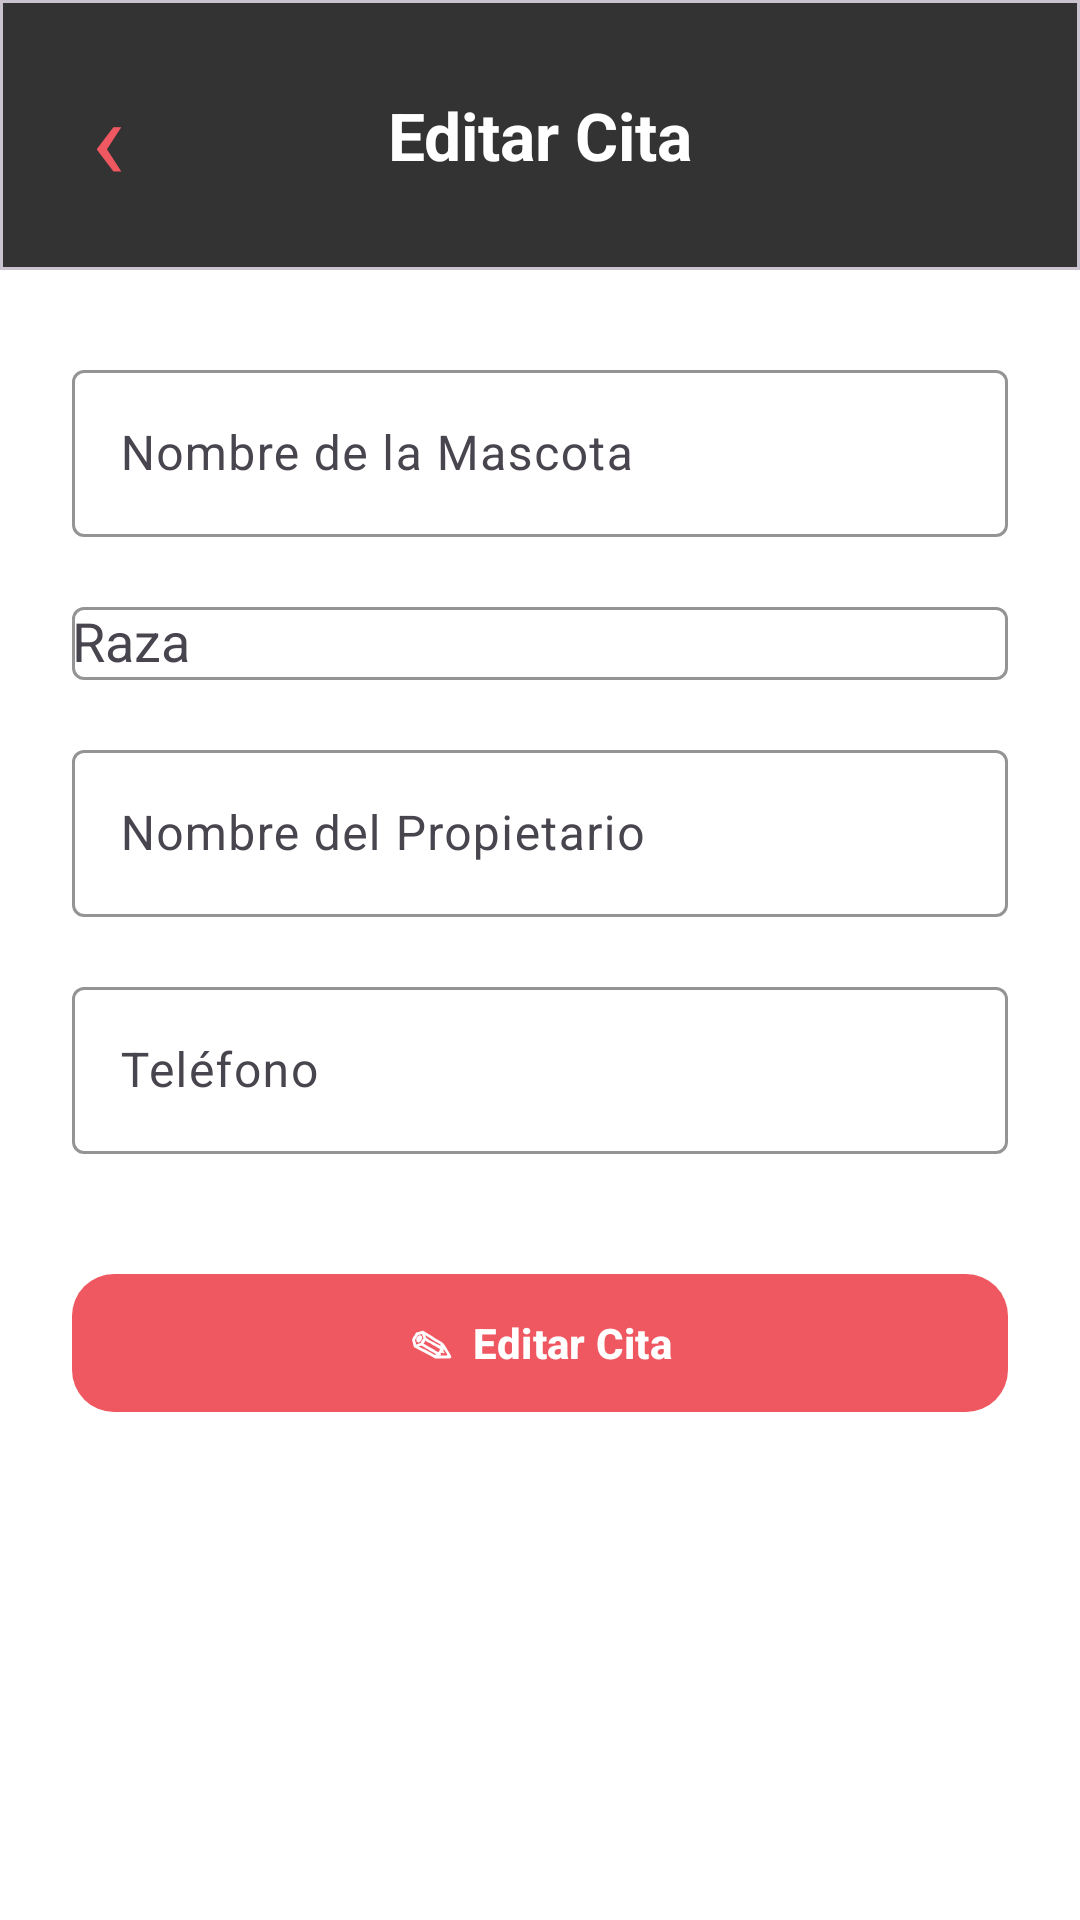

This screen was rendered from an Android layout file. Write that file and the resources it references.
<!-- AndroidManifest.xml: application theme Theme.DogApp -->
<!-- res/layout/fragment_editar_cita.xml -->
<?xml version="1.0" encoding="utf-8"?>

<ScrollView xmlns:android="http://schemas.android.com/apk/res/android"
    xmlns:app="http://schemas.android.com/apk/res-auto"
    android:layout_width="match_parent"
    android:layout_height="match_parent"
    android:background="#FFFFFF"
    android:fillViewport="true">

    <LinearLayout
        android:layout_width="match_parent"
        android:layout_height="wrap_content"
        android:orientation="vertical">

        <com.google.android.material.card.MaterialCardView
            android:layout_width="match_parent"
            android:layout_height="90dp"
            android:layout_marginBottom="28dp"
            app:cardBackgroundColor="#333333"
            app:cardCornerRadius="0dp"
            app:shapeAppearanceOverlay="@style/ShapeAppearance.Material3.Corner.Medium">

            <FrameLayout
                android:layout_width="match_parent"
                android:layout_height="match_parent"
                android:padding="12dp">

                <TextView
                    android:id="@+id/btnVolver"
                    android:layout_width="48dp"
                    android:layout_height="match_parent"
                    android:gravity="center"
                    android:text="‹"
                    android:textColor="#F05861"
                    android:textSize="38sp"
                    android:contentDescription="Volver" />

                <TextView
                    android:layout_width="match_parent"
                    android:layout_height="match_parent"
                    android:gravity="center"
                    android:text="Editar Cita"
                    android:textColor="#FFFFFF"
                    android:textSize="22sp"
                    android:textStyle="bold" />

            </FrameLayout>
        </com.google.android.material.card.MaterialCardView>

        <LinearLayout
            android:layout_width="match_parent"
            android:layout_height="wrap_content"
            android:orientation="vertical"
            android:paddingStart="24dp"
            android:paddingEnd="24dp"
            android:paddingBottom="28dp">

            <com.google.android.material.textfield.TextInputLayout
                android:id="@+id/tilNombreMascota"
                android:layout_width="match_parent"
                android:layout_height="wrap_content"
                android:layout_marginBottom="18dp"
                android:hint="Nombre de la Mascota"
                app:boxBackgroundMode="outline"
                app:boxStrokeColor="#8054A6">

                <com.google.android.material.textfield.TextInputEditText
                    android:id="@+id/etNombreMascota"
                    android:layout_width="match_parent"
                    android:layout_height="wrap_content"
                    android:inputType="textCapWords"
                    android:maxLength="15" />

            </com.google.android.material.textfield.TextInputLayout>

            <com.google.android.material.textfield.TextInputLayout
                android:id="@+id/tilRaza"
                android:layout_width="match_parent"
                android:layout_height="wrap_content"
                android:layout_marginBottom="18dp"
                android:hint="Raza"
                app:boxBackgroundMode="outline"
                app:boxStrokeColor="#8054A6">

                <AutoCompleteTextView
                    android:id="@+id/actvRaza"
                    android:layout_width="match_parent"
                    android:layout_height="wrap_content"
                    android:inputType="textCapWords"
                    android:completionThreshold="2"
                    android:singleLine="true" />

            </com.google.android.material.textfield.TextInputLayout>

            <com.google.android.material.textfield.TextInputLayout
                android:id="@+id/tilPropietario"
                android:layout_width="match_parent"
                android:layout_height="wrap_content"
                android:layout_marginBottom="18dp"
                android:hint="Nombre del Propietario"
                app:boxBackgroundMode="outline"
                app:boxStrokeColor="#8054A6">

                <com.google.android.material.textfield.TextInputEditText
                    android:id="@+id/etPropietario"
                    android:layout_width="match_parent"
                    android:layout_height="wrap_content"
                    android:inputType="textCapWords"
                    android:maxLength="30" />

            </com.google.android.material.textfield.TextInputLayout>

            <com.google.android.material.textfield.TextInputLayout
                android:id="@+id/tilTelefono"
                android:layout_width="match_parent"
                android:layout_height="wrap_content"
                android:layout_marginBottom="24dp"
                android:hint="Teléfono"
                app:boxBackgroundMode="outline"
                app:boxStrokeColor="#8054A6">

                <com.google.android.material.textfield.TextInputEditText
                    android:id="@+id/etTelefono"
                    android:layout_width="match_parent"
                    android:layout_height="wrap_content"
                    android:inputType="number"
                    android:maxLength="10" />

            </com.google.android.material.textfield.TextInputLayout>

            <ProgressBar
                android:id="@+id/progressEdicion"
                android:layout_width="wrap_content"
                android:layout_height="wrap_content"
                android:layout_gravity="center"
                android:visibility="gone" />

            <com.google.android.material.button.MaterialButton
                android:id="@+id/btnEditarCita"
                android:layout_width="match_parent"
                android:layout_height="wrap_content"
                android:layout_marginTop="12dp"
                android:enabled="false"
                android:minHeight="54dp"
                android:text="✎  Editar Cita"
                android:textColor="#FFFFFF"
                android:textStyle="bold"
                app:backgroundTint="#F05861"
                app:cornerRadius="14dp" />

        </LinearLayout>

    </LinearLayout>

</ScrollView>
<!-- resources referenced by this layout -->
<resources>
  <style name="Theme.DogApp" parent="Theme.Material3.Light.NoActionBar">
          <item name="android:windowBackground">@color/fondo_pantalla</item>
          <item name="android:statusBarColor">@color/gris_oscuro</item>
          <item name="android:navigationBarColor">@color/gris_oscuro</item>
          <item name="android:windowLightStatusBar">false</item>
          
          <item name="android:windowOptOutEdgeToEdgeEnforcement" tools:targetApi="35">true</item>
      </style>
  <color name="fondo_pantalla">#FFFFFF</color>
  <color name="gris_oscuro">#222B31</color>
</resources>
